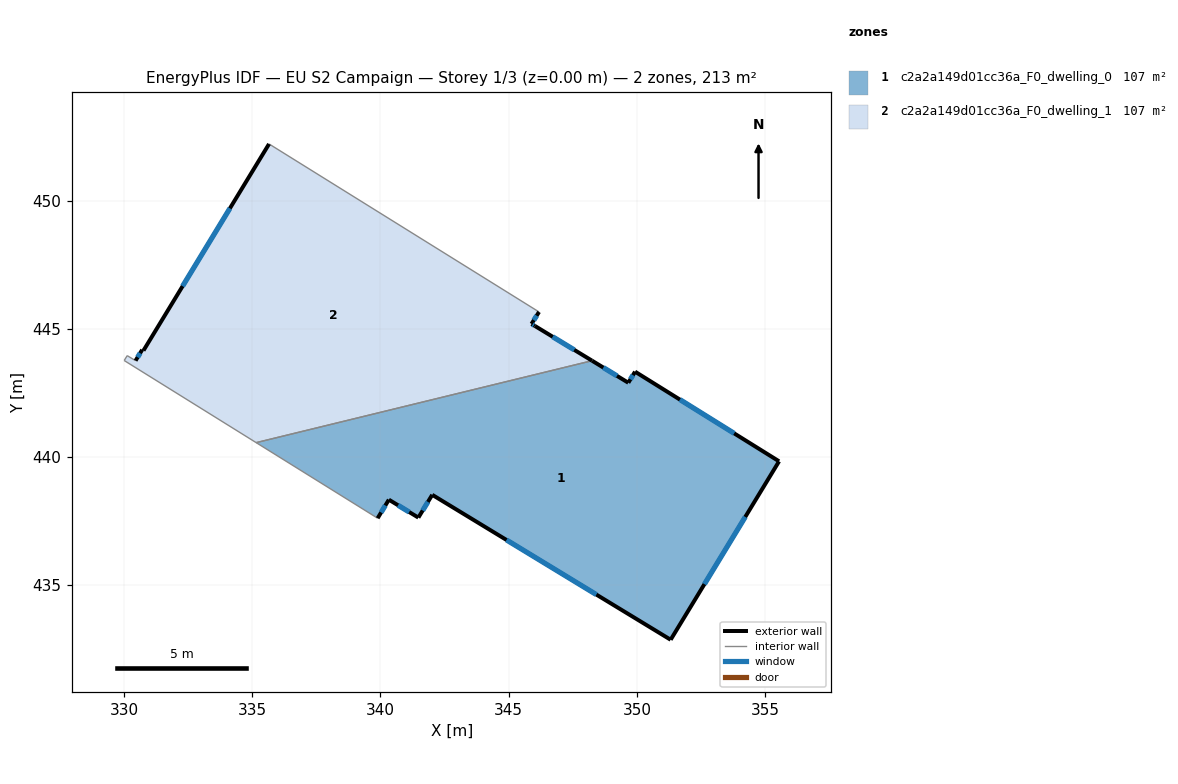
=== STOREY PLAN SPEC (per zone: floor XY polygon, exterior-wall plan segments, windows/doors) ===
zone 1: c2a2a149d01cc36a_F0_dwelling_0  (106.7 m²)
  floor: (355.55, 439.83) (351.32, 432.87) (342.02, 438.52) (341.48, 437.63) (340.33, 438.33) (339.89, 437.61) (335.15, 440.56) (348.25, 443.75) (349.67, 442.89) (349.93, 443.33)
  exterior wall: (342.02, 438.52) – (351.32, 432.87)  [10.9 m]
    window: (344.92, 436.76) – (348.42, 434.63)  [4.6 m²]
  exterior wall: (341.48, 437.63) – (342.02, 438.52)  [1.0 m]
    window: (341.65, 437.91) – (341.85, 438.25)  [0.4 m²]
  exterior wall: (340.33, 438.33) – (341.48, 437.63)  [1.3 m]
    window: (340.69, 438.12) – (341.12, 437.85)  [0.6 m²]
  exterior wall: (339.89, 437.61) – (340.33, 438.33)  [0.8 m]
    window: (340.03, 437.84) – (340.19, 438.11)  [0.4 m²]
  exterior wall: (349.67, 442.89) – (348.25, 443.75)  [1.7 m]
    window: (349.23, 443.16) – (348.69, 443.49)  [0.7 m²]
  exterior wall: (349.93, 443.33) – (349.67, 442.89)  [0.5 m]
    window: (349.85, 443.19) – (349.75, 443.03)  [0.2 m²]
  exterior wall: (355.55, 439.83) – (349.93, 443.33)  [6.6 m]
    window: (353.80, 440.92) – (351.68, 442.24)  [2.8 m²]
  exterior wall: (351.32, 432.87) – (355.55, 439.83)  [8.1 m]
    window: (352.64, 435.04) – (354.23, 437.66)  [3.5 m²]
  interior walls: 2
zone 2: c2a2a149d01cc36a_F0_dwelling_1  (106.7 m²)
  floor: (346.19, 445.66) (345.89, 445.19) (346.02, 445.11) (348.25, 443.75) (335.15, 440.56) (330.01, 443.76) (330.12, 443.95) (330.45, 443.76) (330.71, 444.18) (330.76, 444.15) (335.66, 452.21)
  exterior wall: (345.89, 445.19) – (346.19, 445.66)  [0.6 m]
    window: (345.98, 445.34) – (346.09, 445.51)  [0.2 m²]
  exterior wall: (346.02, 445.11) – (345.89, 445.19)  [0.2 m]
    window: (345.98, 445.14) – (345.93, 445.17)  [0.1 m²]
  exterior wall: (348.25, 443.75) – (346.02, 445.11)  [2.6 m]
    window: (347.56, 444.18) – (346.72, 444.69)  [1.1 m²]
  exterior wall: (330.71, 444.18) – (330.45, 443.76)  [0.5 m]
    window: (330.63, 444.05) – (330.53, 443.89)  [0.2 m²]
  exterior wall: (330.76, 444.15) – (330.71, 444.18)  [0.1 m]
  exterior wall: (335.66, 452.21) – (330.76, 444.15)  [9.4 m]
    window: (334.13, 449.70) – (332.28, 446.66)  [4.0 m²]
  interior walls: 5

=== DERIVED (storey summary) ===
Building: EU S2 Campaign
Storey: 1 of 3  (floor level z = 0.00 m)
Storey gross floor area: 213.3 m²
Zones on this storey: 2
  - c2a2a149d01cc36a_F0_dwelling_0: floor 106.7 m²; exterior wall 31.0 m (93.1 m²); 8 window(s) 13.2 m²; WWR 14.2%
  - c2a2a149d01cc36a_F0_dwelling_1: floor 106.7 m²; exterior wall 13.3 m (39.9 m²); 5 window(s) 5.6 m²; WWR 14.1%
Zone adjacency (shared interzone walls):
  - c2a2a149d01cc36a_F0_dwelling_0 ↔ c2a2a149d01cc36a_F0_dwelling_1